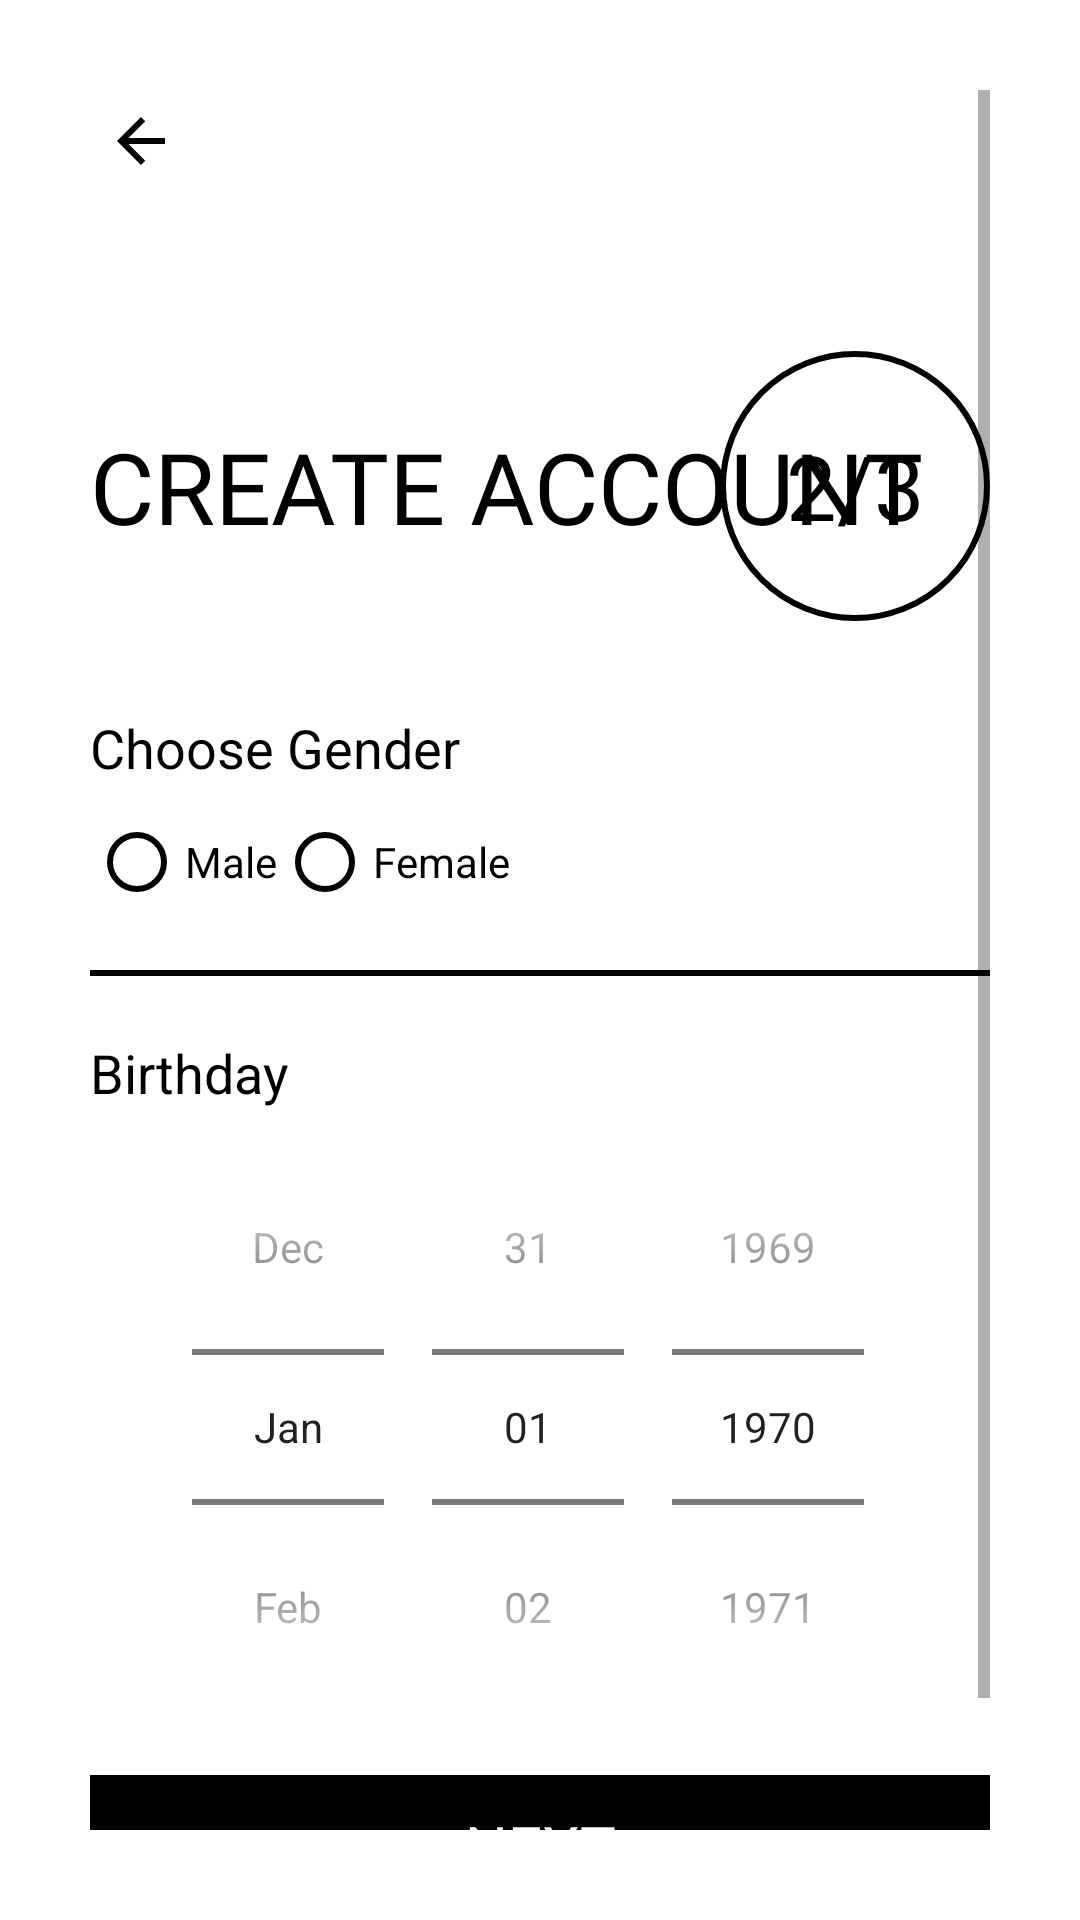

Layout XML and referenced resources for this Android screen:
<!-- AndroidManifest.xml: application theme Theme.PasigSafety -->
<!-- res/layout/activity_signup2nd_class.xml -->
<?xml version="1.0" encoding="utf-8"?>
<ScrollView xmlns:android="http://schemas.android.com/apk/res/android"
    xmlns:app="http://schemas.android.com/apk/res-auto"
    xmlns:tools="http://schemas.android.com/tools"
    android:layout_width="match_parent"
    android:layout_height="match_parent"
    tools:context=".Common.LoginSignup.Signup2ndClass"
    android:background="@color/white"
    android:padding="30dp">

    <LinearLayout
        android:layout_width="match_parent"
        android:layout_height="wrap_content"
        android:orientation="vertical">

        <ImageView
            android:id="@+id/signup_back_button"
            android:layout_width="wrap_content"
            android:layout_height="wrap_content"
            android:padding="5dp"
            app:tint="@color/black"
            android:onClick="backArrow"
            android:src="@drawable/ic_baseline_arrow_back_24"
            android:backgroundTint="@color/black"
            android:transitionName="transition_back_arrow_btn"/>


        <RelativeLayout
            android:layout_width="match_parent"
            android:layout_height="wrap_content"
            android:layout_marginTop="40dp">


            <TextView
                android:id="@+id/signup_title"
                android:layout_width="wrap_content"
                android:layout_height="wrap_content"
                android:layout_centerVertical="true"
                android:fontFamily="@font/teko_semibold"
                android:text="@string/create_account"
                android:textAllCaps="true"
                android:textColor="@color/black"
                android:textSize="33sp"
                android:transitionName="transition_title_text" />


            <TextView
                android:id="@+id/signup_slide_text"
                android:layout_width="90dp"
                android:layout_height="90dp"
                android:layout_alignParentEnd="true"
                android:layout_centerVertical="true"
                android:layout_marginTop="20dp"
                android:background="@drawable/circle_black_border"
                android:fontFamily="@font/ds_digital_bold"
                android:gravity="center"
                android:padding="10dp"
                android:text="2/3"
                android:textAlignment="center"
                android:textColor="@color/black"
                android:textSize="30sp"
                android:transitionName="transition_slide_text" />


        </RelativeLayout>


        <LinearLayout
            android:layout_width="match_parent"
            android:layout_height="wrap_content"
            android:orientation="vertical"
            android:layout_marginTop="20dp">

           <TextView
               android:layout_width="wrap_content"
               android:layout_height="wrap_content"
               android:text="@string/choose_gender"
               android:textColor="@color/black"
               android:textSize="18sp"/>

            <RadioGroup
                android:id="@+id/radio_group"
                android:layout_width="wrap_content"
                android:layout_height="match_parent"
                android:orientation="horizontal"
                android:layout_gravity="center"
                android:layout_marginRight="80dp"
                android:layout_marginTop="10dp">

                <RadioButton
                    android:id="@+id/male"
                    android:layout_width="wrap_content"
                    android:layout_height="wrap_content"
                    android:buttonTint="@color/black"
                    android:text="Male"
                    android:textColor="@color/black" />

                <RadioButton
                    android:id="@+id/female"
                    android:layout_width="wrap_content"
                    android:layout_height="wrap_content"
                    android:text="Female"
                    android:buttonTint="@color/black"
                    android:textColor="@color/black"/>


            </RadioGroup>

            <View
                android:layout_width="match_parent"
                android:layout_height="2dp"
                android:background="@color/black"
                android:layout_marginTop="20dp"
                android:layout_marginBottom="20dp"/>

            <TextView
                android:layout_width="wrap_content"
                android:layout_height="wrap_content"
                android:text="@string/select_your_age"
                android:textColor="@color/black"
                android:textSize="18sp"/>


            <DatePicker
                android:id="@+id/age_picker"
                android:layout_width="match_parent"
                android:layout_height="wrap_content"
                android:calendarTextColor="@color/black"
                android:calendarViewShown="false"
                android:datePickerMode="spinner"
                android:spinnersShown="true" />


        </LinearLayout>

        <Button
            android:id="@+id/signup_next_btn"
            android:layout_width="match_parent"
            android:layout_height="wrap_content"
            android:text="@string/next"
            android:fontFamily="@font/teko_semibold"
            android:textSize="20dp"
            android:background="@color/black"
            android:onClick="call3rdSignupScreen"
            android:layout_marginTop="10dp"
            android:textColor="@color/white"
            android:elevation="5dp"
            android:transitionName="transition_next_btn"/>

        <Button
            android:id="@+id/signup_login_btn"
            android:layout_width="match_parent"
            android:layout_height="wrap_content"
            android:text="@string/login"
            android:textSize="20dp"
            android:onClick="callLoginFromSignUp"
            android:background="#00000000"
            android:layout_marginTop="5dp"
            android:textColor="@color/black"
            android:fontFamily="@font/teko_semibold"
            android:elevation="5dp"
            android:transitionName="transition_login_btn"/>

    </LinearLayout>

</ScrollView>
<!-- resources referenced by this layout -->
<resources>
  <color name="black">#FF000000</color>
  <color name="white">#FFFFFFFF</color>
  <!-- drawable circle_black_border (drawable) -->
  <?xml version="1.0" encoding="utf-8"?>
  <shape xmlns:android="http://schemas.android.com/apk/res/android"
      android:shape="oval">
      <stroke
          android:width="2dp"
          android:color="@color/black"/>
  </shape>
  <!-- drawable ic_baseline_arrow_back_24 (drawable) -->
  <vector xmlns:android="http://schemas.android.com/apk/res/android"
      android:width="27dp"
      android:height="27dp"
      android:viewportWidth="27"
      android:viewportHeight="27"
      android:tint="?attr/colorControlNormal"
      android:autoMirrored="true">
    <path
        android:fillColor="@android:color/white"
        android:pathData="M20,11H7.83l5.59,-5.59L12,4l-8,8 8,8 1.41,-1.41L7.83,13H20v-2z"/>
  </vector>
  <string name="choose_gender">Choose Gender</string>
  <string name="create_account">Create Account</string>
  
      //signup
  <string name="login">Login</string>
  <string name="next">NEXT</string>
  <string name="select_your_age">Birthday</string>
  
      //OTP
  <style name="Theme.PasigSafety" parent="Theme.MaterialComponents.Light.NoActionBar.Bridge">
          
          <item name="colorPrimary">@color/purple_500</item>
          <item name="colorPrimaryVariant">@color/purple_700</item>
          <item name="colorOnPrimary">@color/white</item>
          
          <item name="colorSecondary">@color/teal_200</item>
          <item name="colorSecondaryVariant">@color/teal_700</item>
          <item name="colorOnSecondary">@color/black</item>
          
          <item name="android:statusBarColor" tools:targetApi="l">?attr/colorPrimaryVariant</item>
          
      </style>
  <color name="purple_500">#FF6200EE</color>
  <color name="purple_700">#FF3700B3</color>
  <color name="teal_200">#FF03DAC5</color>
  <color name="teal_700">#FF018786</color>
</resources>
